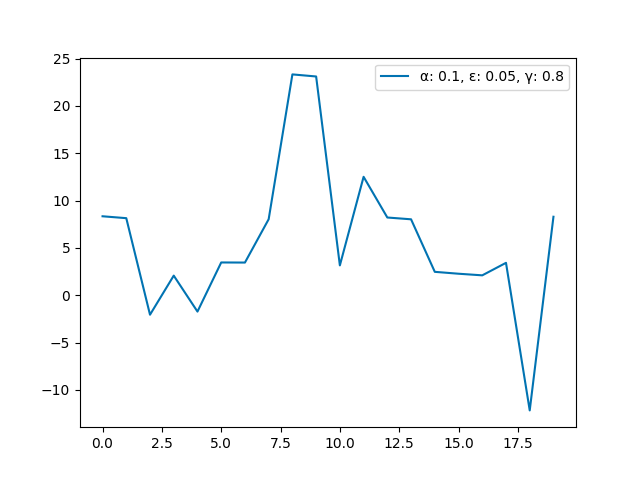

The data file committed next to this chart (first rows):
	α: 0.1, ε: 0.05, γ: 0.8
0	8.34
1	8.14
2	-2.06
3	2.07
4	-1.73
5	3.46
6	3.45
7	8.03
8	23.33
9	23.11
10	3.15
11	12.51
12	8.21
13	8.02
14	2.47
15	2.27
16	2.1
17	3.42
18	-12.17
19	8.29
